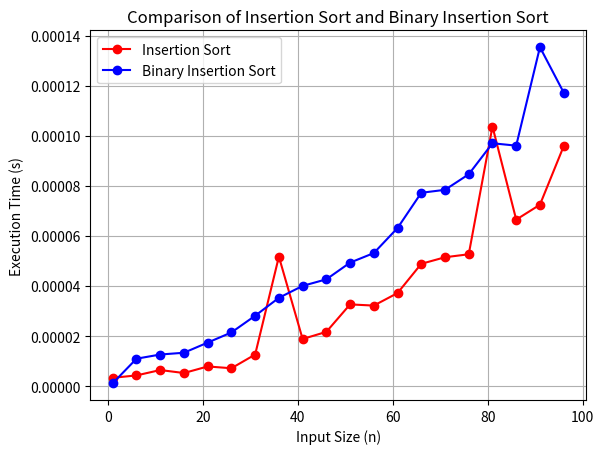

Recreate this plot in Python.
# ENSF 338 Lab 3: Exercise 5
import time
import numpy as np
import matplotlib.pyplot as plt

# 1. Traditional Insertion Sort and Binary Insertion Sort
def insertion_sort(arr):
    for i in range(1, len(arr)):
        key = arr[i]
        j = i - 1
        while j >= 0 and key < arr[j]:
            arr[j + 1] = arr[j]
            j -= 1
        arr[j + 1] = key

def binary_search(arr, val, start, end):
    while start <= end:
        mid = (start + end) // 2
        if arr[mid] < val:
            start = mid + 1
        else:
            end = mid - 1
    return start

def binary_insertion_sort(arr):
    for i in range(1, len(arr)):
        key = arr[i]
        pos = binary_search(arr, key, 0, i - 1)
        arr = arr[:pos] + [key] + arr[pos:i] + arr[i+1:]
    return arr

# 2. Testing each algorithm on a number of average-case inputs of increasing length
def generate_random_array(size):
    return np.random.randint(0, 10000, size).tolist()

sizes = list(range(1, 101, 5))
insertion_times = []
binary_insertion_times = []

for size in sizes:
    arr = generate_random_array(size)

    start = time.time()
    insertion_sort(arr.copy())
    end = time.time()
    insertion_times.append(end - start)
    
    start = time.time()
    binary_insertion_sort(arr.copy())
    end = time.time()
    binary_insertion_times.append(end - start)

print("Sizes:", sizes)
print("Insertion Sort Times:", insertion_times)
print("Binary Insertion Sort Times:", binary_insertion_times)

# 3. Plotted results
plt.plot(sizes, insertion_times, 'ro-', label='Insertion Sort')
plt.plot(sizes, binary_insertion_times, 'bo-', label='Binary Insertion Sort')
plt.xlabel('Input Size (n)')
plt.ylabel('Execution Time (s)')
plt.title('Comparison of Insertion Sort and Binary Insertion Sort')
plt.legend()
plt.grid()
plt.savefig('ex5.3.png')
plt.show()

'''
4. The following plot shows that the binary insertion sort (indicated by the blue line) is slightly faster compared to the insertion sort (indicated by the red line) as the input increases. This happens because the binary search reduces the number of comparisons from O(n) to O(log n) as it finds the insertion points. Nonetheless, both algorithms still need shifting elements to keep their overall time complexity at O(n^2). This is why the performance difference is observable-- however, not drastic. The mergesort or quicksort methods (having O(log n)) would be much more efficient when it comes to the case of larger inputs. 
'''

